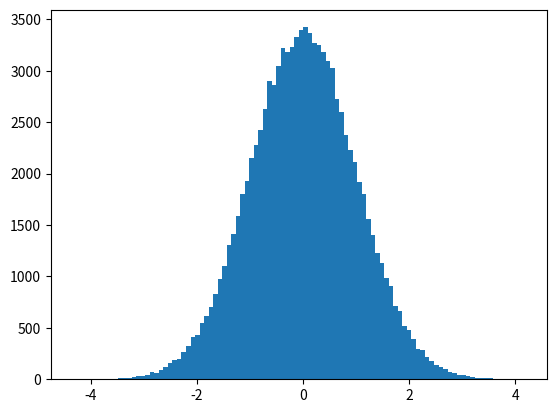

Write the Python code that produced this figure.
import numpy as np
import numpy.random as rnd
import matplotlib.pyplot as plt
rnd.seed(1)
print(rnd.randn(10))
x = rnd.randn(100000)
print(x)
plt.hist(x, 100)
plt.show()

time_grid = np.array([0.1, 0.2, 0.3])

 
def path_generator(mu, sigma, dim, seed):
    rnd.seed(seed)
    def generator():
        w = rnd.randn(dim)

def evolve(prev, mu, sigma, dt, dw):
    return prev * np.exp((mu - 0.5 * sigma ** 2) * dt
                         + sigma * dw())





